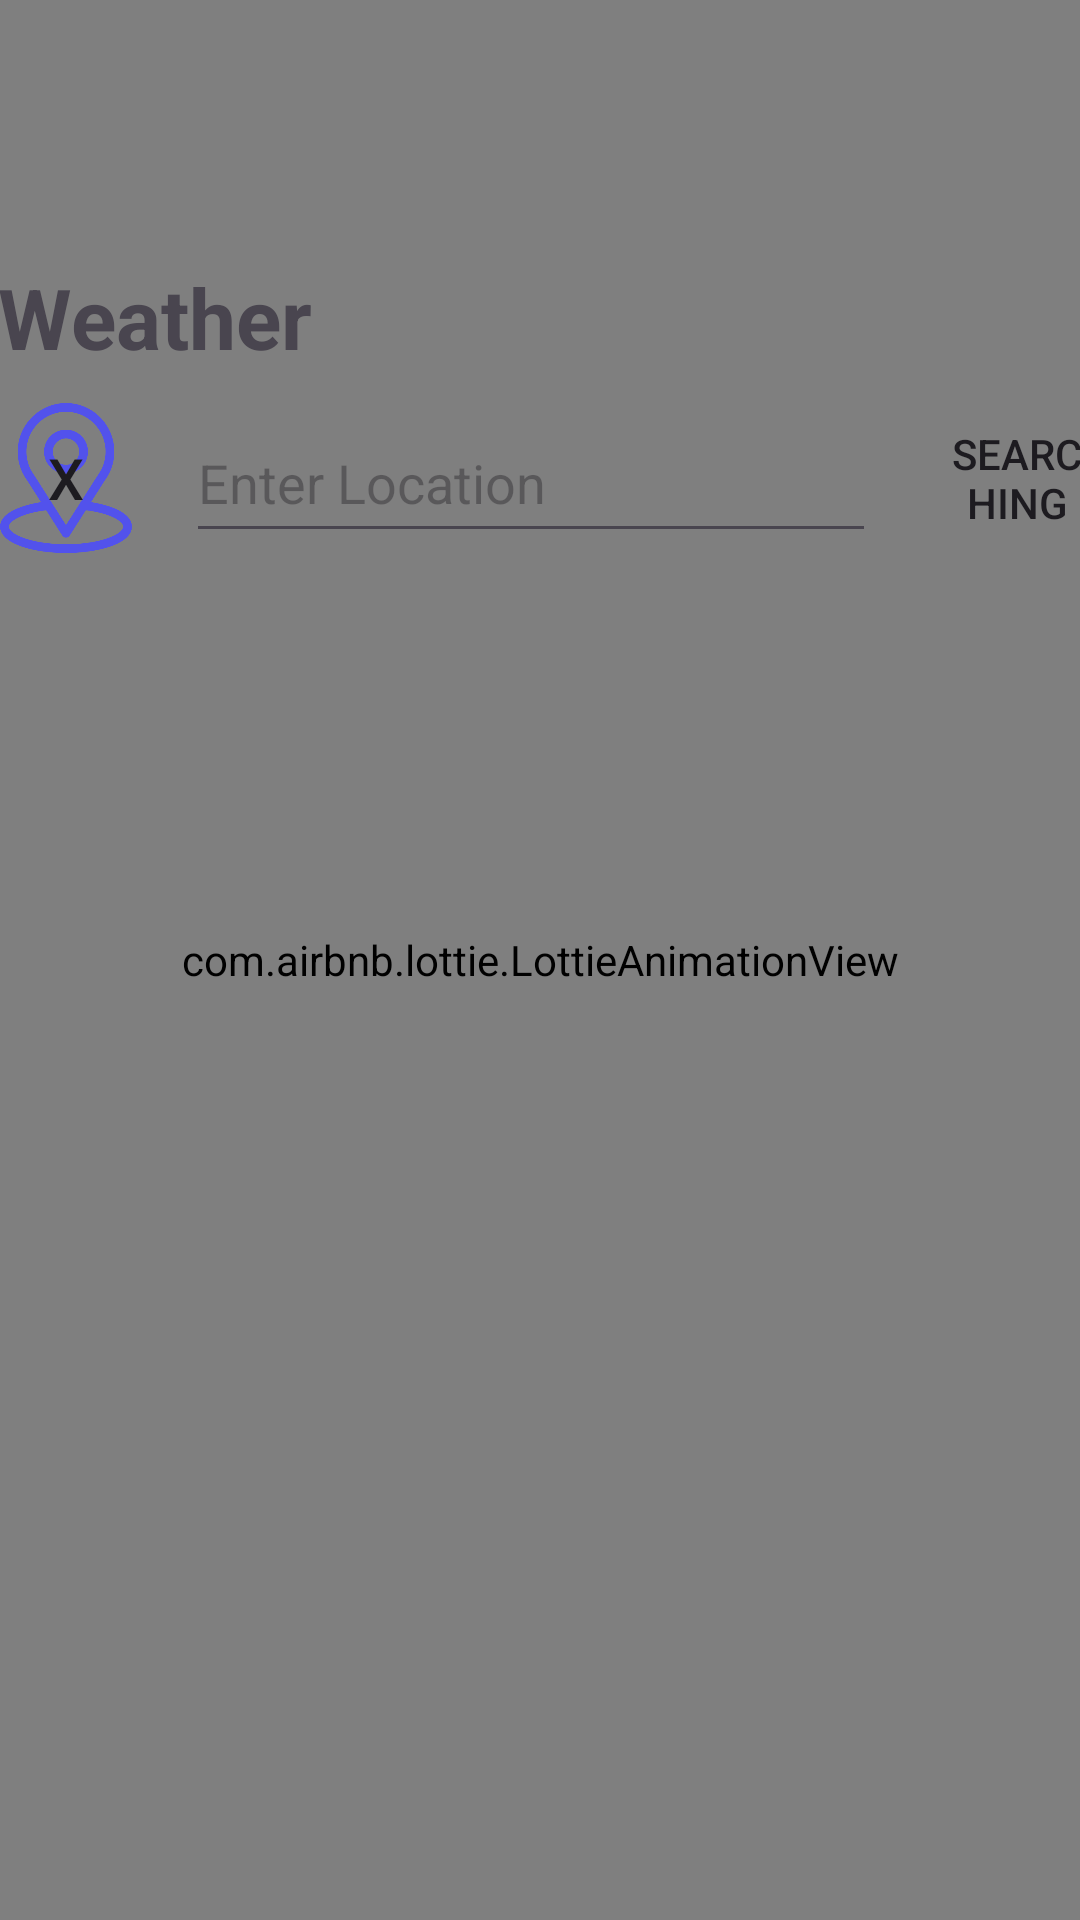

Android layout source for this screen:
<!-- AndroidManifest.xml: application theme Theme.WeatherX -->
<!-- res/layout/activity_main.xml -->
<?xml version="1.0" encoding="utf-8"?>
<androidx.constraintlayout.widget.ConstraintLayout xmlns:android="http://schemas.android.com/apk/res/android"
    xmlns:app="http://schemas.android.com/apk/res-auto"
    xmlns:tools="http://schemas.android.com/tools"
    android:id="@+id/main"
    android:layout_width="match_parent"
    android:layout_height="match_parent"
    tools:context=".MainActivity">

    <androidx.appcompat.widget.Toolbar
        android:id="@+id/toolbar3"
        android:layout_width="match_parent"
        android:layout_height="72dp"
        android:background="#2196F3"
        app:layout_constraintEnd_toEndOf="parent"
        app:layout_constraintHorizontal_bias="0.5"
        app:layout_constraintStart_toStartOf="parent"
        app:layout_constraintTop_toTopOf="parent" />
    
    <com.airbnb.lottie.LottieAnimationView
        android:id="@+id/lottieAnimationView"
        android:layout_width="0dp"
        android:layout_height="0dp"
        app:layout_constraintBottom_toBottomOf="parent"
        app:layout_constraintEnd_toEndOf="parent"
        app:layout_constraintStart_toStartOf="parent"
        app:layout_constraintTop_toTopOf="parent"
        app:lottie_autoPlay="true"
        app:lottie_loop="true" />

    <LinearLayout
        android:id="@+id/linearLayout3"
        android:layout_width="362dp"
        android:layout_height="658dp"
        android:layout_marginStart="20dp"
        android:layout_marginEnd="20dp"
        android:orientation="vertical"
        app:layout_constraintEnd_toEndOf="parent"
        app:layout_constraintStart_toStartOf="parent"
        app:layout_constraintTop_toBottomOf="@+id/toolbar3">

        <TextView
            android:layout_width="match_parent"
            android:layout_height="wrap_content"
            android:layout_marginTop="15dp"
            android:text="Weather"
            android:textSize="28sp"
            android:textStyle="bold" />

        <LinearLayout
            android:layout_width="match_parent"
            android:layout_height="wrap_content"
            android:layout_marginTop="10dp"
            android:gravity="center"
            android:orientation="horizontal">

            <Button
                android:id="@+id/btnCurrentLocation"
                android:layout_width="50dp"
                android:layout_height="50dp"
                android:text="x"
                android:background="@drawable/location"
                android:textSize="19sp">

            </Button>

            <Space
                android:layout_width="15dp"
                android:layout_height="match_parent" />

            <EditText
                android:id="@+id/editCity"
                android:layout_width="230dp"
                android:layout_height="50dp"
                android:hint="Enter Location" />

            <Space
                android:layout_width="15dp"
                android:layout_height="match_parent" />

            <Button
                android:id="@+id/btnSearch"
                android:layout_width="50dp"
                android:layout_height="50dp"
                android:layout_marginStart="7dp"
                android:background="@drawable/searchh"
                android:text="searching">

            </Button>


        </LinearLayout>

        <androidx.recyclerview.widget.RecyclerView
            android:id="@+id/recyclerViewCityList"
            android:layout_width="match_parent"
            android:layout_height="match_parent"
            android:layout_marginTop="10dp" />


    </LinearLayout>


</androidx.constraintlayout.widget.ConstraintLayout>
<!-- resources referenced by this layout -->
<resources>
  <!-- drawable location: png bitmap (drawable, 30364 bytes) -->
  <style name="Theme.WeatherX" parent="Base.Theme.WeatherX" />
  <style name="Base.Theme.WeatherX" parent="Theme.Material3.DayNight.NoActionBar">
          
          
      </style>
</resources>
